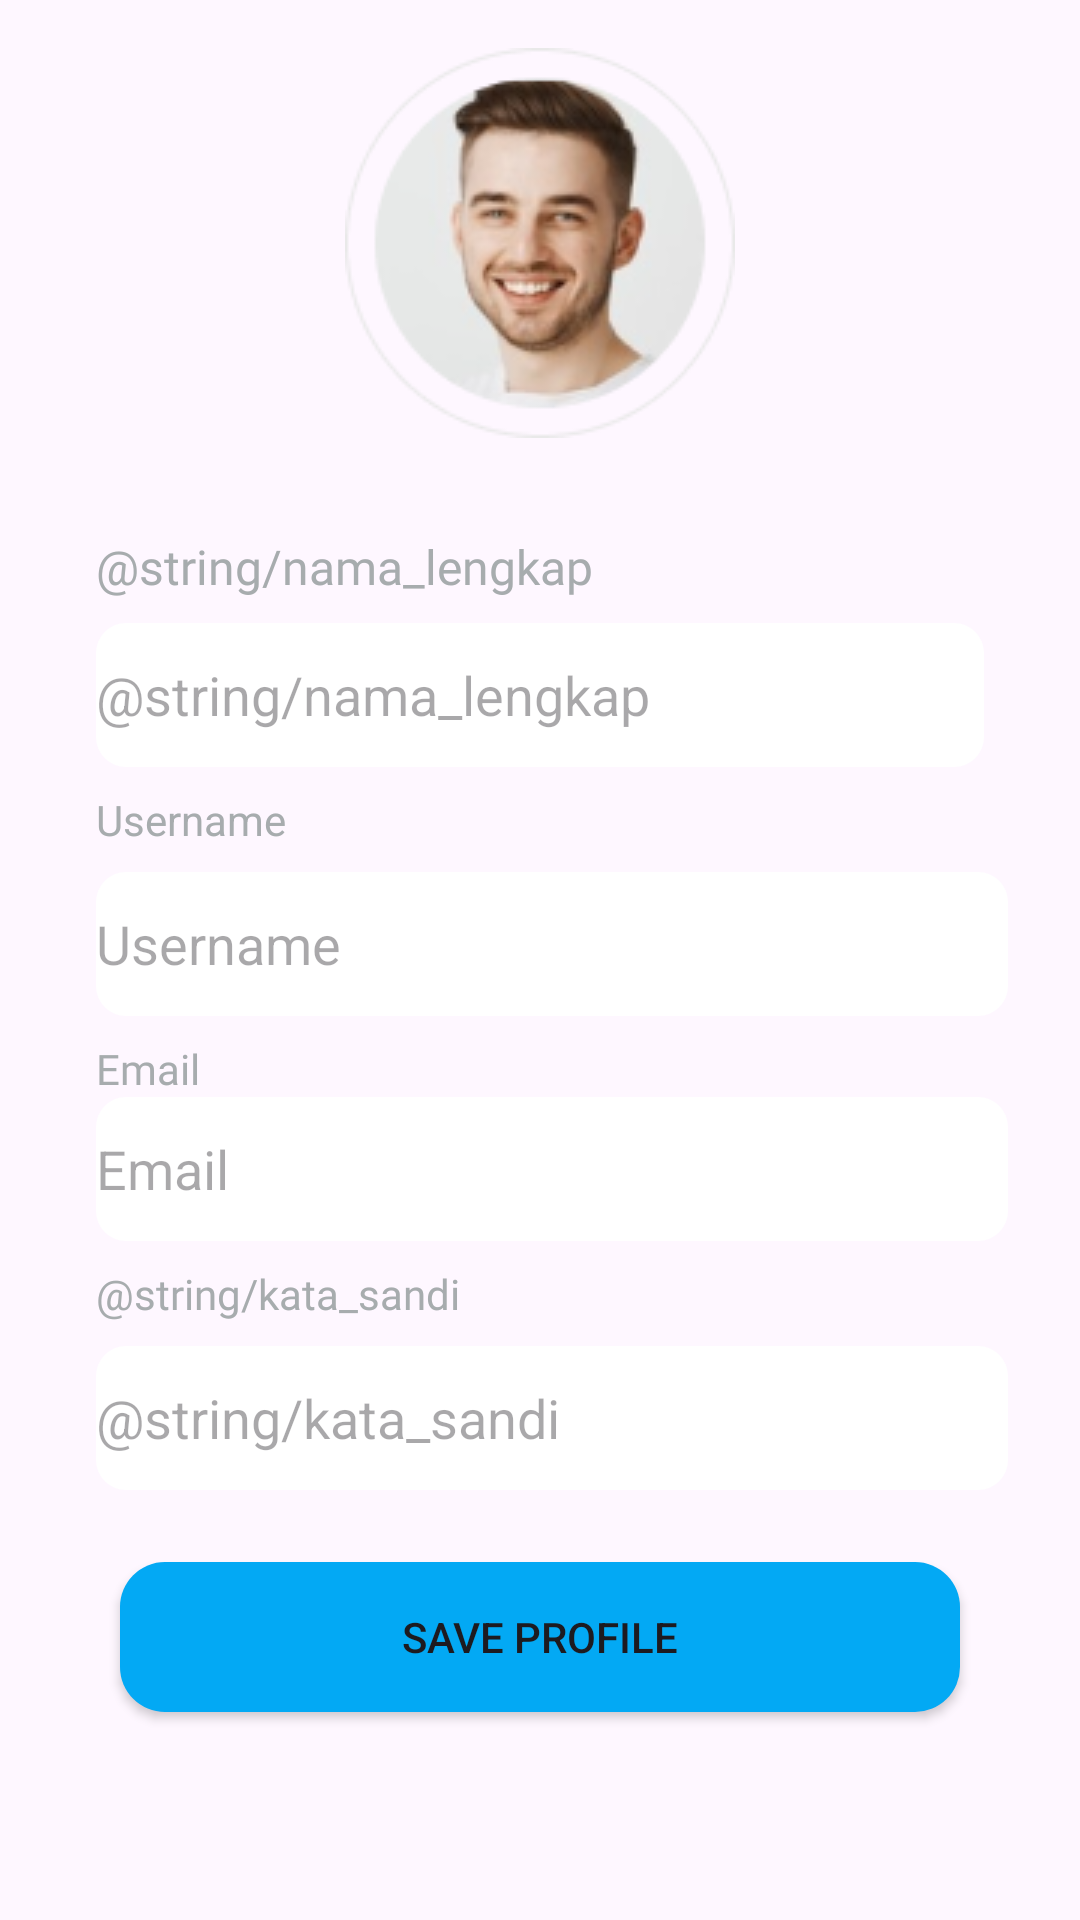

Produce the Android XML layout that renders to this screen, including the resource entries it uses.
<!-- AndroidManifest.xml: application theme Theme.Furniplan -->
<!-- res/layout/fragment_edit_profile.xml -->
<?xml version="1.0" encoding="utf-8"?>
<androidx.constraintlayout.widget.ConstraintLayout xmlns:android="http://schemas.android.com/apk/res/android"
    xmlns:app="http://schemas.android.com/apk/res-auto"
    xmlns:tools="http://schemas.android.com/tools"
    android:layout_width="match_parent"
    android:layout_height="match_parent">


    <ImageView
        android:id="@+id/imageViewProfile"
        android:layout_width="wrap_content"
        android:layout_height="wrap_content"
        android:layout_marginTop="16dp"
        app:layout_constraintEnd_toEndOf="parent"
        app:layout_constraintStart_toStartOf="parent"
        app:layout_constraintTop_toTopOf="parent"
        app:srcCompat="@drawable/upload_photo" />

    <TextView
        android:id="@+id/labelNamaLengkap"
        android:layout_width="wrap_content"
        android:layout_height="wrap_content"
        android:layout_marginStart="32dp"
        android:layout_marginTop="32dp"
        android:fontFamily="@font/nunito_semibold"
        android:text="@string/nama_lengkap"
        android:textColor="@color/abu"
        android:textSize="16sp"
        app:layout_constraintStart_toStartOf="parent"
        app:layout_constraintTop_toBottomOf="@+id/imageViewProfile" />

    <EditText
        android:id="@+id/editTextNamalengkap"
        android:layout_width="0dp"
        android:layout_height="48dp"
        android:layout_marginTop="8dp"
        android:layout_marginEnd="32dp"
        android:background="@drawable/shape"
        android:ems="10"
        android:hint="@string/nama_lengkap"
        android:inputType="text"
        android:text=""
        app:layout_constraintEnd_toEndOf="parent"
        app:layout_constraintStart_toStartOf="@+id/labelNamaLengkap"
        app:layout_constraintTop_toBottomOf="@+id/labelNamaLengkap" />

    <TextView
        android:id="@+id/labelUsername"
        android:layout_width="wrap_content"
        android:layout_height="wrap_content"
        android:layout_marginTop="8dp"
        android:text="@string/username"
        android:textColor="@color/abu"
        android:textSize="14sp"
        app:layout_constraintStart_toStartOf="@+id/editTextNamalengkap"
        app:layout_constraintTop_toBottomOf="@+id/editTextNamalengkap" />

    <EditText
        android:id="@+id/editTextUsername"
        android:layout_width="0dp"
        android:layout_height="48dp"
        android:layout_marginTop="8dp"
        android:layout_marginEnd="24dp"
        android:ems="10"
        android:inputType="text"
        android:text=""
        android:hint="@string/username"
        android:background="@drawable/shape"
        app:layout_constraintEnd_toEndOf="parent"
        app:layout_constraintStart_toStartOf="@+id/labelUsername"
        app:layout_constraintTop_toBottomOf="@+id/labelUsername" />

    <TextView
        android:id="@+id/labelEmail"
        android:layout_width="wrap_content"
        android:layout_height="wrap_content"
        android:layout_marginTop="8dp"
        android:fontFamily="@font/nunito_semibold"
        android:text="@string/email"
        android:textColor="@color/abu"
        android:textSize="14sp"
        app:layout_constraintStart_toStartOf="@+id/editTextUsername"
        app:layout_constraintTop_toBottomOf="@+id/editTextUsername" />

    <EditText
        android:id="@+id/editTextEmail"
        android:layout_width="0dp"
        android:layout_height="48dp"
        android:layout_marginEnd="24dp"
        android:background="@drawable/shape"
        android:ems="10"
        android:hint="@string/email"
        android:inputType="text"
        android:text=""
        app:layout_constraintEnd_toEndOf="parent"
        app:layout_constraintStart_toStartOf="@+id/labelEmail"
        app:layout_constraintTop_toBottomOf="@+id/labelEmail" />

    <TextView
        android:id="@+id/labelKataSandi"
        android:layout_width="wrap_content"
        android:layout_height="wrap_content"
        android:layout_marginTop="8dp"
        android:fontFamily="@font/nunito_semibold"
        android:text="@string/kata_sandi"
        android:textColor="@color/abu"
        android:textSize="14sp"
        app:layout_constraintStart_toStartOf="@+id/editTextEmail"
        app:layout_constraintTop_toBottomOf="@+id/editTextEmail" />

    <EditText
        android:id="@+id/editTextText19"
        android:layout_width="0dp"
        android:layout_height="48dp"
        android:layout_marginTop="8dp"
        android:layout_marginEnd="24dp"
        android:background="@drawable/shape"
        android:ems="10"
        android:hint="@string/kata_sandi"
        android:inputType="text"
        android:text=""
        app:layout_constraintEnd_toEndOf="parent"
        app:layout_constraintStart_toStartOf="@+id/labelKataSandi"
        app:layout_constraintTop_toBottomOf="@+id/labelKataSandi" />

    <Button
        android:id="@+id/btnSaveProfile"
        android:layout_width="280dp"
        android:layout_height="50dp"
        android:layout_marginTop="24dp"
        android:text="@string/save_profile"
        android:background="@drawable/btn_shape"
        app:layout_constraintEnd_toEndOf="parent"
        app:layout_constraintStart_toStartOf="parent"
        app:layout_constraintTop_toBottomOf="@+id/editTextText19" />


</androidx.constraintlayout.widget.ConstraintLayout>
<!-- resources referenced by this layout -->
<resources>
  <color name="abu">#A7ACAE</color>
  <!-- drawable btn_shape (drawable) -->
  <?xml version="1.0" encoding="utf-8"?>
  <shape android:shape="rectangle" xmlns:android="http://schemas.android.com/apk/res/android">
      <solid android:color="@color/primary_blue"/>
      <corners android:radius="15dp"/>
  
  
  </shape>
  <!-- drawable shape (drawable) -->
  <?xml version="1.0" encoding="utf-8"?>
  <shape android:shape="rectangle" xmlns:android="http://schemas.android.com/apk/res/android">
          <solid android:color="@color/white"/>
      <corners android:radius="10dp"/>
  
  
  </shape>
  <!-- drawable upload_photo: png bitmap (drawable, 20047 bytes) -->
  <string name="email">Email</string>
  <string name="save_profile">Save Profile</string>
  <string name="username">Username</string>
  <style name="Theme.Furniplan" parent="Base.Theme.Furniplan" />
  <color name="primary_blue">#03A9F4</color>
  <color name="white">#FFFFFFFF</color>
  <style name="Base.Theme.Furniplan" parent="Theme.Material3.DayNight.NoActionBar">
          
          
      </style>
</resources>
